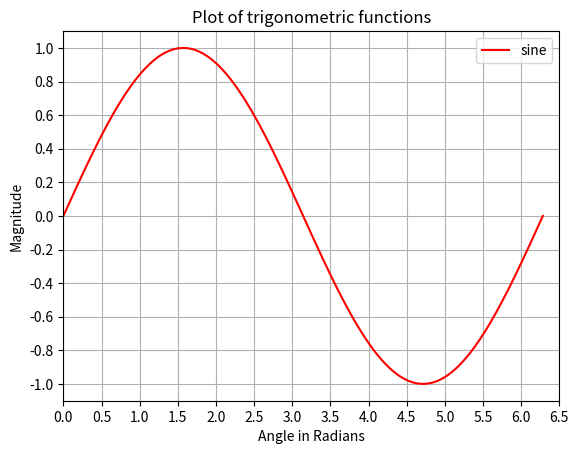

The script that saved this image:
# IN this example, we take a sine curve plot and add more features to it; namely the title, axis lables, title, axis ticks, grid and legend.

import numpy as np
import matplotlib.pyplot as plt

x = np.linspace(0, 2.0*np.pi, 101)
y = np.sin(x)

# Values for making ticks in x and y axis
xnumbers = np.linspace(0, 7, 15)
ynumbers = np.linspace(-1, 1, 11)

plt.plot(x, y, color='r', label='sine')
plt.xlabel("Angle in Radians")
plt.ylabel("Magnitude")
plt.title("Plot of trigonometric functions")
plt.xticks(xnumbers)
plt.yticks(ynumbers)
plt.legend()
plt.grid()
plt.axis([0, 6.5, -1.1, 1.1])
plt.show()